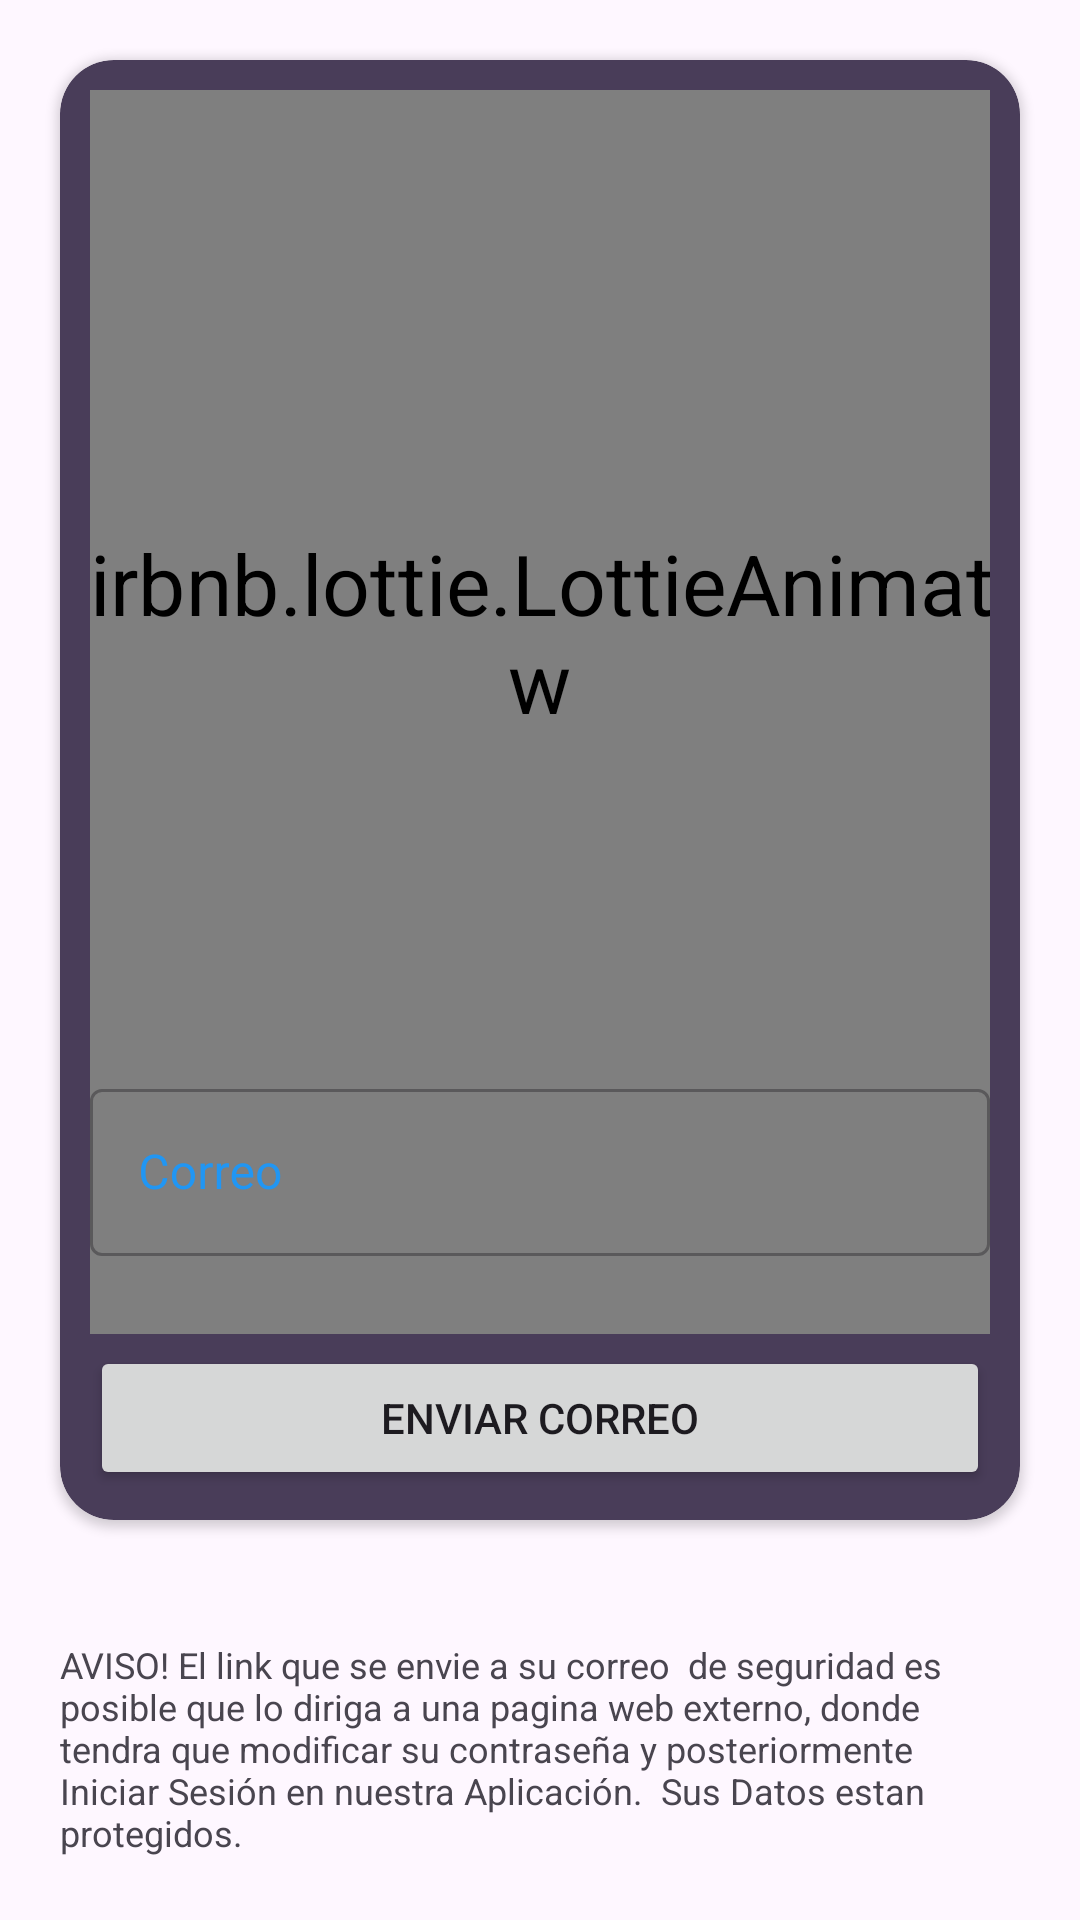

Android layout source for this screen:
<!-- AndroidManifest.xml: application theme Theme.UniShare -->
<!-- res/layout/activity_recupera_pass.xml -->
<?xml version="1.0" encoding="utf-8"?>
    <androidx.appcompat.widget.LinearLayoutCompat xmlns:android="http://schemas.android.com/apk/res/android"
    xmlns:app="http://schemas.android.com/apk/res-auto"
    xmlns:tools="http://schemas.android.com/tools"
    android:id="@+id/main"
    android:layout_width="match_parent"
    android:layout_height="match_parent"
    android:orientation="vertical"
    tools:context=".RecuperarPass">

    <androidx.cardview.widget.CardView
        android:layout_width="match_parent"
        android:layout_height="wrap_content"
        android:layout_margin="20dp"
        android:backgroundTint="#493D59"
        app:cardCornerRadius="18dp"
        android:layout_gravity="center">

        <LinearLayout
            android:layout_width="match_parent"
            android:layout_height="match_parent"
            android:layout_margin="10dp"
            android:orientation="vertical">

            <Space
                android:layout_width="20dp"
                android:layout_height="30dp" />

            <TextView
                android:layout_width="wrap_content"
                android:layout_height="wrap_content"
                android:layout_gravity="center"
                android:textColor="@color/white"
                android:text="Recuperar Contraseña"
                android:textSize="25dp"
                android:textStyle="bold" />

            <com.airbnb.lottie.LottieAnimationView
                android:layout_width="232dp"
                android:layout_height="234dp"
                android:layout_gravity="center"
                android:scaleX="2"
                android:scaleY="2"
                app:lottie_autoPlay="true"
                app:lottie_fileName="pass2.json"
                app:lottie_imageAssetsFolder="assets"
                app:lottie_loop="true">

            </com.airbnb.lottie.LottieAnimationView>

            <Space
                android:layout_width="20dp"
                android:layout_height="30dp" />

            <com.google.android.material.textfield.TextInputLayout
                android:id="@+id/lbl"
                style="@style/Widget.MaterialComponents.TextInputLayout.OutlinedBox"
                android:layout_width="match_parent"
                android:layout_height="wrap_content"
                android:textColorHint="#2196F3"
                android:hint="Correo"

                app:startIconDrawable="@drawable/correo"
                app:startIconTint="#03A9F4">

                <Space
                    android:layout_width="20dp"
                    android:layout_height="30dp" />

                <EditText
                    android:id="@+id/txtCorreoRecupera"
                    android:layout_width="match_parent"
                    android:layout_height="match_parent"
                    android:textColor="@color/white"/>
            </com.google.android.material.textfield.TextInputLayout>

            <Button
                android:id="@+id/btnRecuperar"
                android:layout_width="match_parent"
                android:layout_height="wrap_content"
                android:text="Enviar Correo"
                app:cornerRadius="10dp" />
        </LinearLayout>

    </androidx.cardview.widget.CardView>

    <TextView
        android:id="@+id/textView2"
        android:layout_width="wrap_content"
        android:layout_height="wrap_content"
        android:autoSizeTextType="uniform"
        android:autoText="true"
        android:layout_margin="20dp"
        android:text="AVISO! El link que se envie a su correo
 de seguridad es posible que lo diriga a una pagina web externo, donde tendra que modificar su contraseña y posteriormente
Iniciar Sesión en nuestra Aplicación.

Sus Datos estan protegidos." />


</androidx.appcompat.widget.LinearLayoutCompat>
<!-- resources referenced by this layout -->
<resources>
  <color name="white">#FFFFFFFF</color>
  <style name="Theme.UniShare" parent="Base.Theme.UniShare" />
  <style name="Base.Theme.UniShare" parent="Theme.Material3.DayNight.NoActionBar">
          
          
      </style>
</resources>
